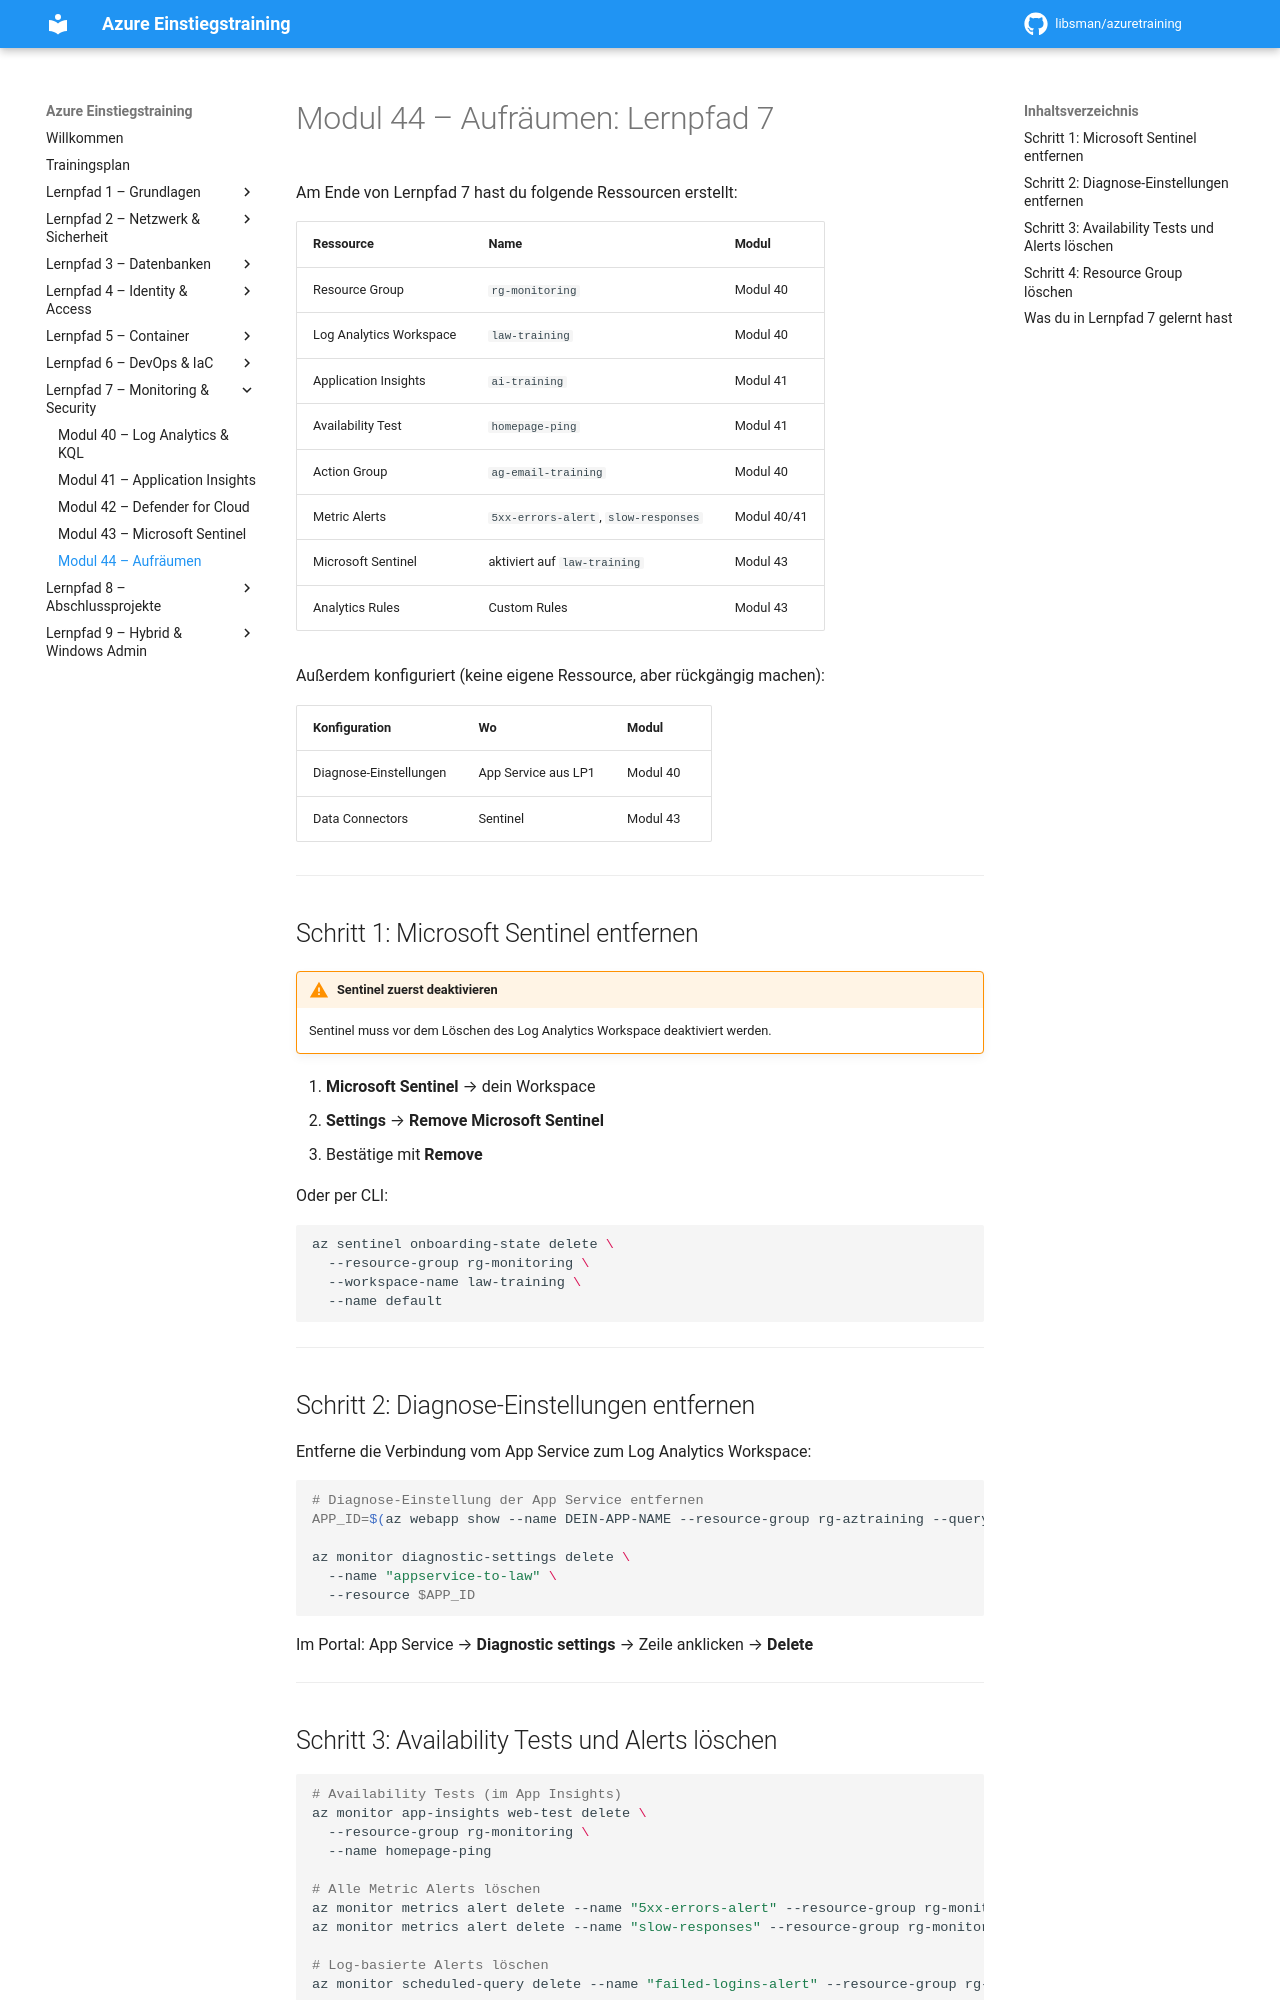

repository: libsman/azuretraining · page: modul-44-aufräumen/index.html · generator: mkdocs

# Modul 44 – Aufräumen: Lernpfad 7

Am Ende von Lernpfad 7 hast du folgende Ressourcen erstellt:

| Ressource | Name | Modul |
|-----------|------|-------|
| Resource Group | `rg-monitoring` | Modul 40 |
| Log Analytics Workspace | `law-training` | Modul 40 |
| Application Insights | `ai-training` | Modul 41 |
| Availability Test | `homepage-ping` | Modul 41 |
| Action Group | `ag-email-training` | Modul 40 |
| Metric Alerts | `5xx-errors-alert`, `slow-responses` | Modul 40/41 |
| Microsoft Sentinel | aktiviert auf `law-training` | Modul 43 |
| Analytics Rules | Custom Rules | Modul 43 |

Außerdem konfiguriert (keine eigene Ressource, aber rückgängig machen):

| Konfiguration | Wo | Modul |
|--------------|-----|-------|
| Diagnose-Einstellungen | App Service aus LP1 | Modul 40 |
| Data Connectors | Sentinel | Modul 43 |

---

## Schritt 1: Microsoft Sentinel entfernen

!!! warning "Sentinel zuerst deaktivieren"
    Sentinel muss vor dem Löschen des Log Analytics Workspace deaktiviert werden.

1. **Microsoft Sentinel** → dein Workspace
2. **Settings** → **Remove Microsoft Sentinel**
3. Bestätige mit **Remove**

Oder per CLI:

```bash
az sentinel onboarding-state delete \
  --resource-group rg-monitoring \
  --workspace-name law-training \
  --name default
```

---

## Schritt 2: Diagnose-Einstellungen entfernen

Entferne die Verbindung vom App Service zum Log Analytics Workspace:

```bash
# Diagnose-Einstellung der App Service entfernen
APP_ID=$(az webapp show --name DEIN-APP-NAME --resource-group rg-aztraining --query id -o tsv)

az monitor diagnostic-settings delete \
  --name "appservice-to-law" \
  --resource $APP_ID
```

Im Portal: App Service → **Diagnostic settings** → Zeile anklicken → **Delete**

---

## Schritt 3: Availability Tests und Alerts löschen

```bash
# Availability Tests (im App Insights)
az monitor app-insights web-test delete \
  --resource-group rg-monitoring \
  --name homepage-ping

# Alle Metric Alerts löschen
az monitor metrics alert delete --name "5xx-errors-alert" --resource-group rg-monitoring
az monitor metrics alert delete --name "slow-responses" --resource-group rg-monitoring 2>/dev/null || true

# Log-basierte Alerts löschen
az monitor scheduled-query delete --name "failed-logins-alert" --resource-group rg-monitoring 2>/dev/null || true
```

---
